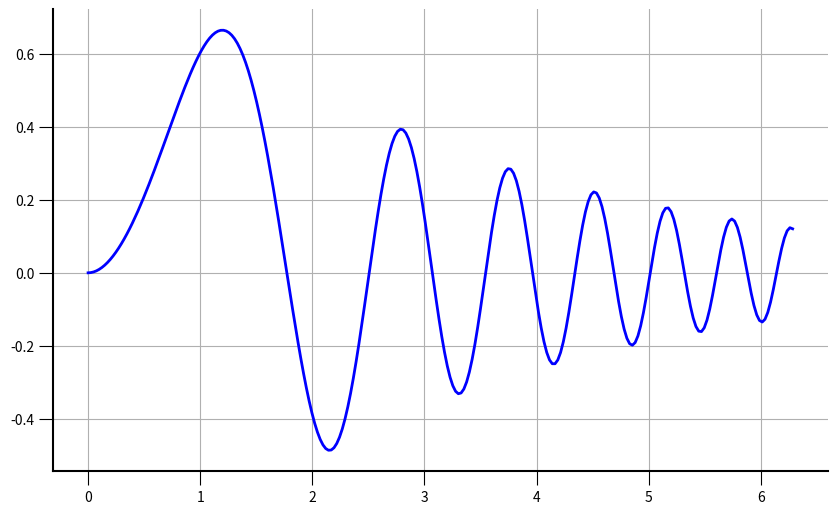

Write Python code to recreate this figure.
#!/usr/bin/env python
# -*- coding: utf-8 -*-
import numpy as np
import matplotlib, matplotlib.pyplot as plt

matplotlib.rc('axes', linewidth = 1.5)
matplotlib.rc('axes', linewidth = 1.5)
matplotlib.rc('lines', markeredgewidth=1.5)
matplotlib.rc('xtick', direction = 'out')
matplotlib.rc('ytick', direction = 'out')
matplotlib.rc('xtick.major', size=10)
matplotlib.rc('ytick.major', size=10)

# Data to be represented
X = np.linspace(0,+2*np.pi,256)
Y = np.sin(X*X)*np.exp(-X/3)

# Actual plotting
fig = plt.figure(figsize=(10,6), dpi=72, facecolor="white")
axes = plt.subplot(111)
axes.plot(X,Y, color = 'blue', linewidth=2.0, linestyle="-")

axes.spines['right'].set_color('none')
axes.spines['top'].set_color('none')
axes.xaxis.set_ticks_position('bottom')
axes.yaxis.set_ticks_position('left')
axes.grid()

plt.show()
